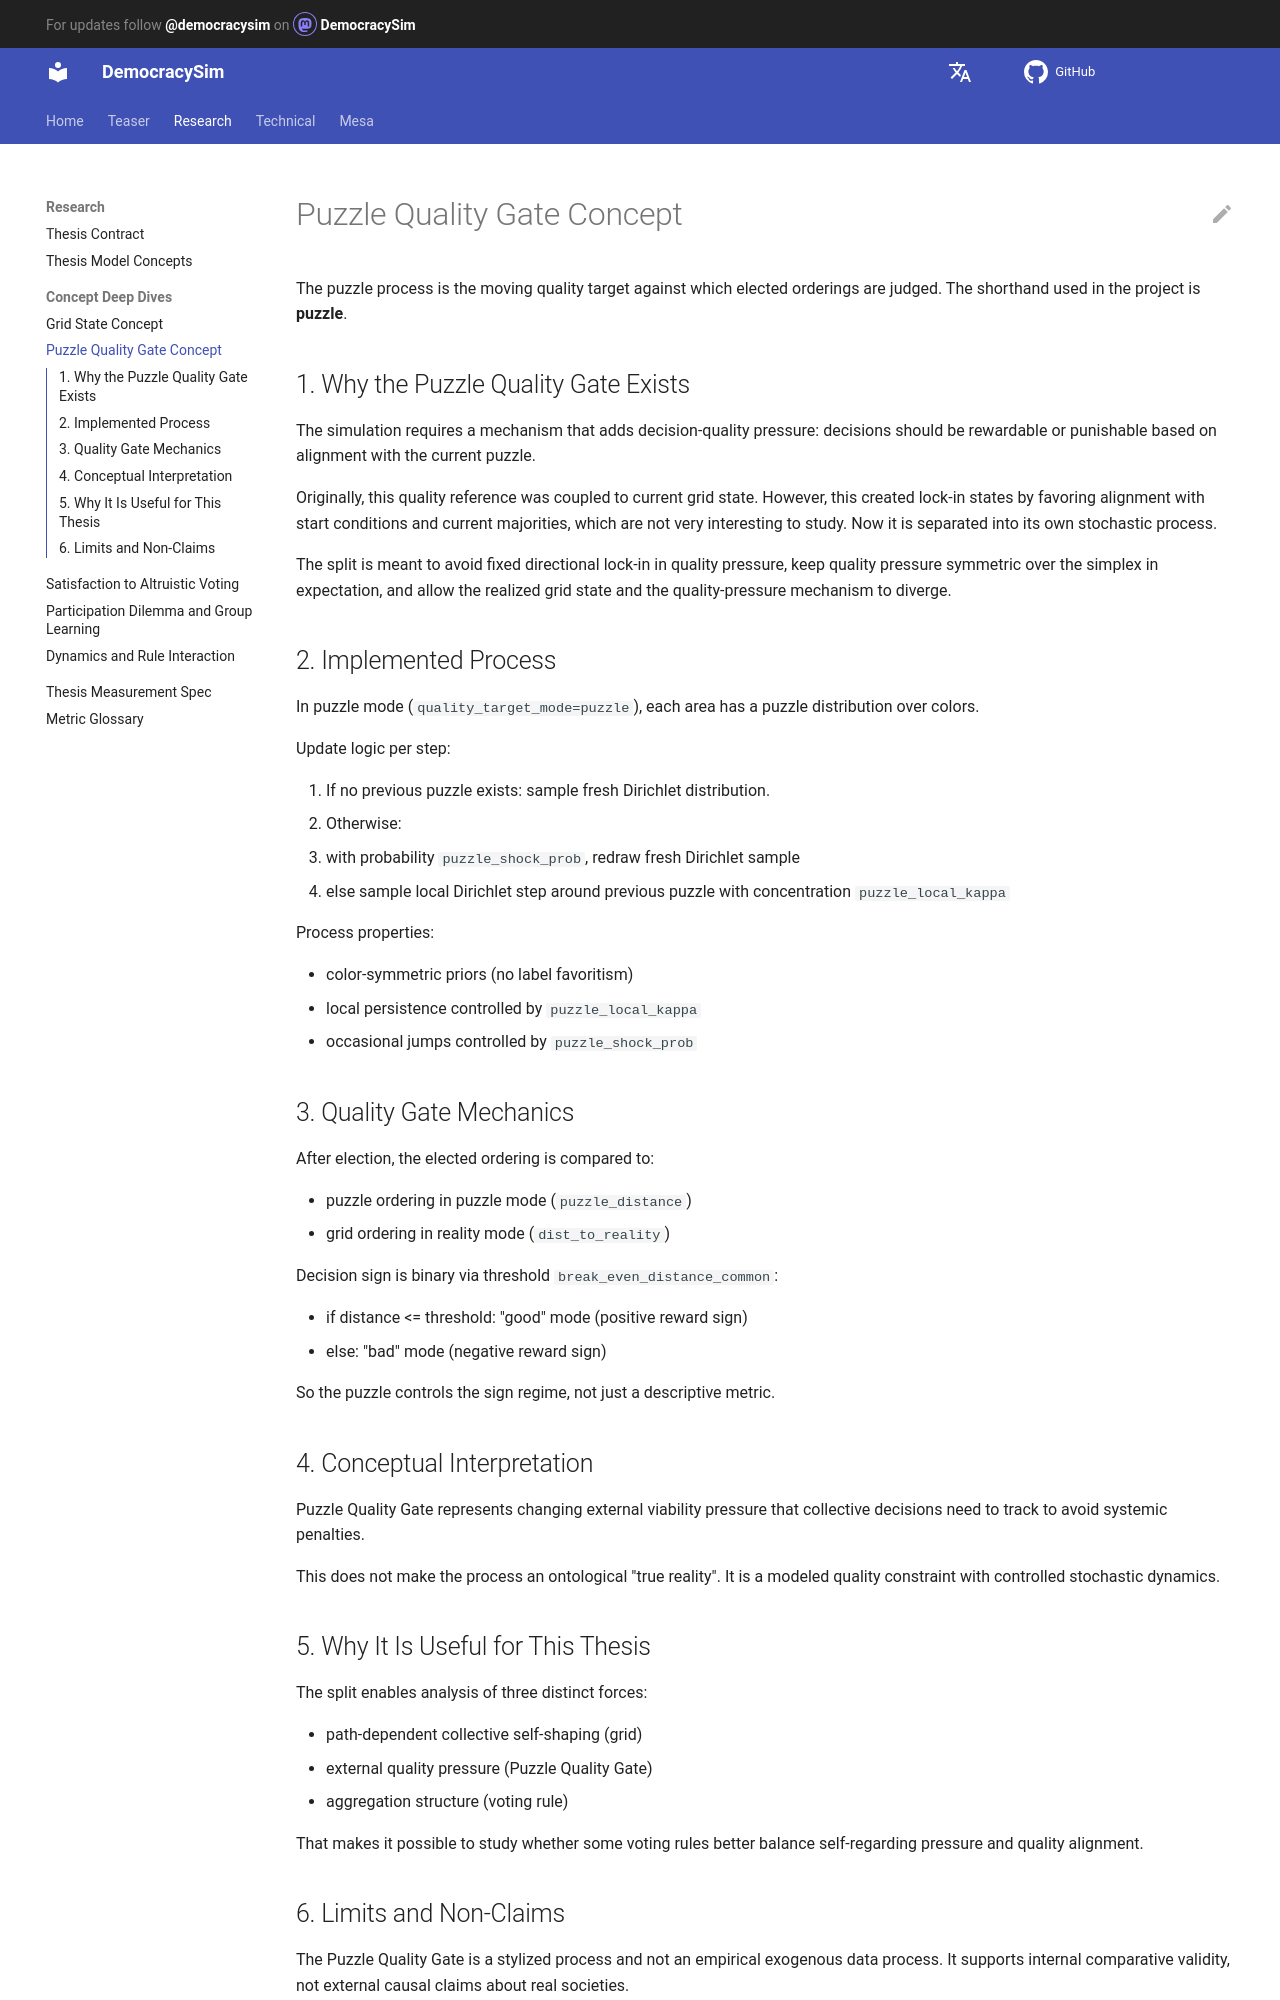

repository: jurikane/DemocracySim · page: research/puzzle_quality_gate_concept/index.html · generator: mkdocs

# Puzzle Quality Gate Concept

The puzzle process is the moving quality target against which elected orderings
are judged. The shorthand used in the project is **puzzle**.

## 1. Why the Puzzle Quality Gate Exists

The simulation requires a mechanism that adds decision-quality pressure: 
decisions should be rewardable or punishable based on alignment with the current puzzle.

Originally, this quality reference was coupled to current grid state.
However, this created lock-in states by favoring alignment with start conditions and current majorities, which are not very interesting to study.
Now it is separated into its own stochastic process.

The split is meant to avoid fixed directional lock-in in quality pressure, keep
quality pressure symmetric over the simplex in expectation, and allow the
realized grid state and the quality-pressure mechanism to diverge.

## 2. Implemented Process

In puzzle mode (`quality_target_mode=puzzle`), each area has a puzzle distribution over colors.

Update logic per step:

1. If no previous puzzle exists: sample fresh Dirichlet distribution.
2. Otherwise:
   - with probability `puzzle_shock_prob`, redraw fresh Dirichlet sample
   - else sample local Dirichlet step around previous puzzle with concentration `puzzle_local_kappa`

Process properties:

- color-symmetric priors (no label favoritism)
- local persistence controlled by `puzzle_local_kappa`
- occasional jumps controlled by `puzzle_shock_prob`

## 3. Quality Gate Mechanics

After election, the elected ordering is compared to:

- puzzle ordering in puzzle mode (`puzzle_distance`)
- grid ordering in reality mode (`dist_to_reality`)

Decision sign is binary via threshold `break_even_distance_common`:

- if distance <= threshold: "good" mode (positive reward sign)
- else: "bad" mode (negative reward sign)

So the puzzle controls the sign regime, not just a descriptive metric.

## 4. Conceptual Interpretation

Puzzle Quality Gate represents changing external viability pressure that collective decisions need to track to avoid systemic penalties.

This does not make the process an ontological "true reality". It is a modeled
quality constraint with controlled stochastic dynamics.

## 5. Why It Is Useful for This Thesis

The split enables analysis of three distinct forces:

- path-dependent collective self-shaping (grid)
- external quality pressure (Puzzle Quality Gate)
- aggregation structure (voting rule)

That makes it possible to study whether some voting rules better balance
self-regarding pressure and quality alignment.
